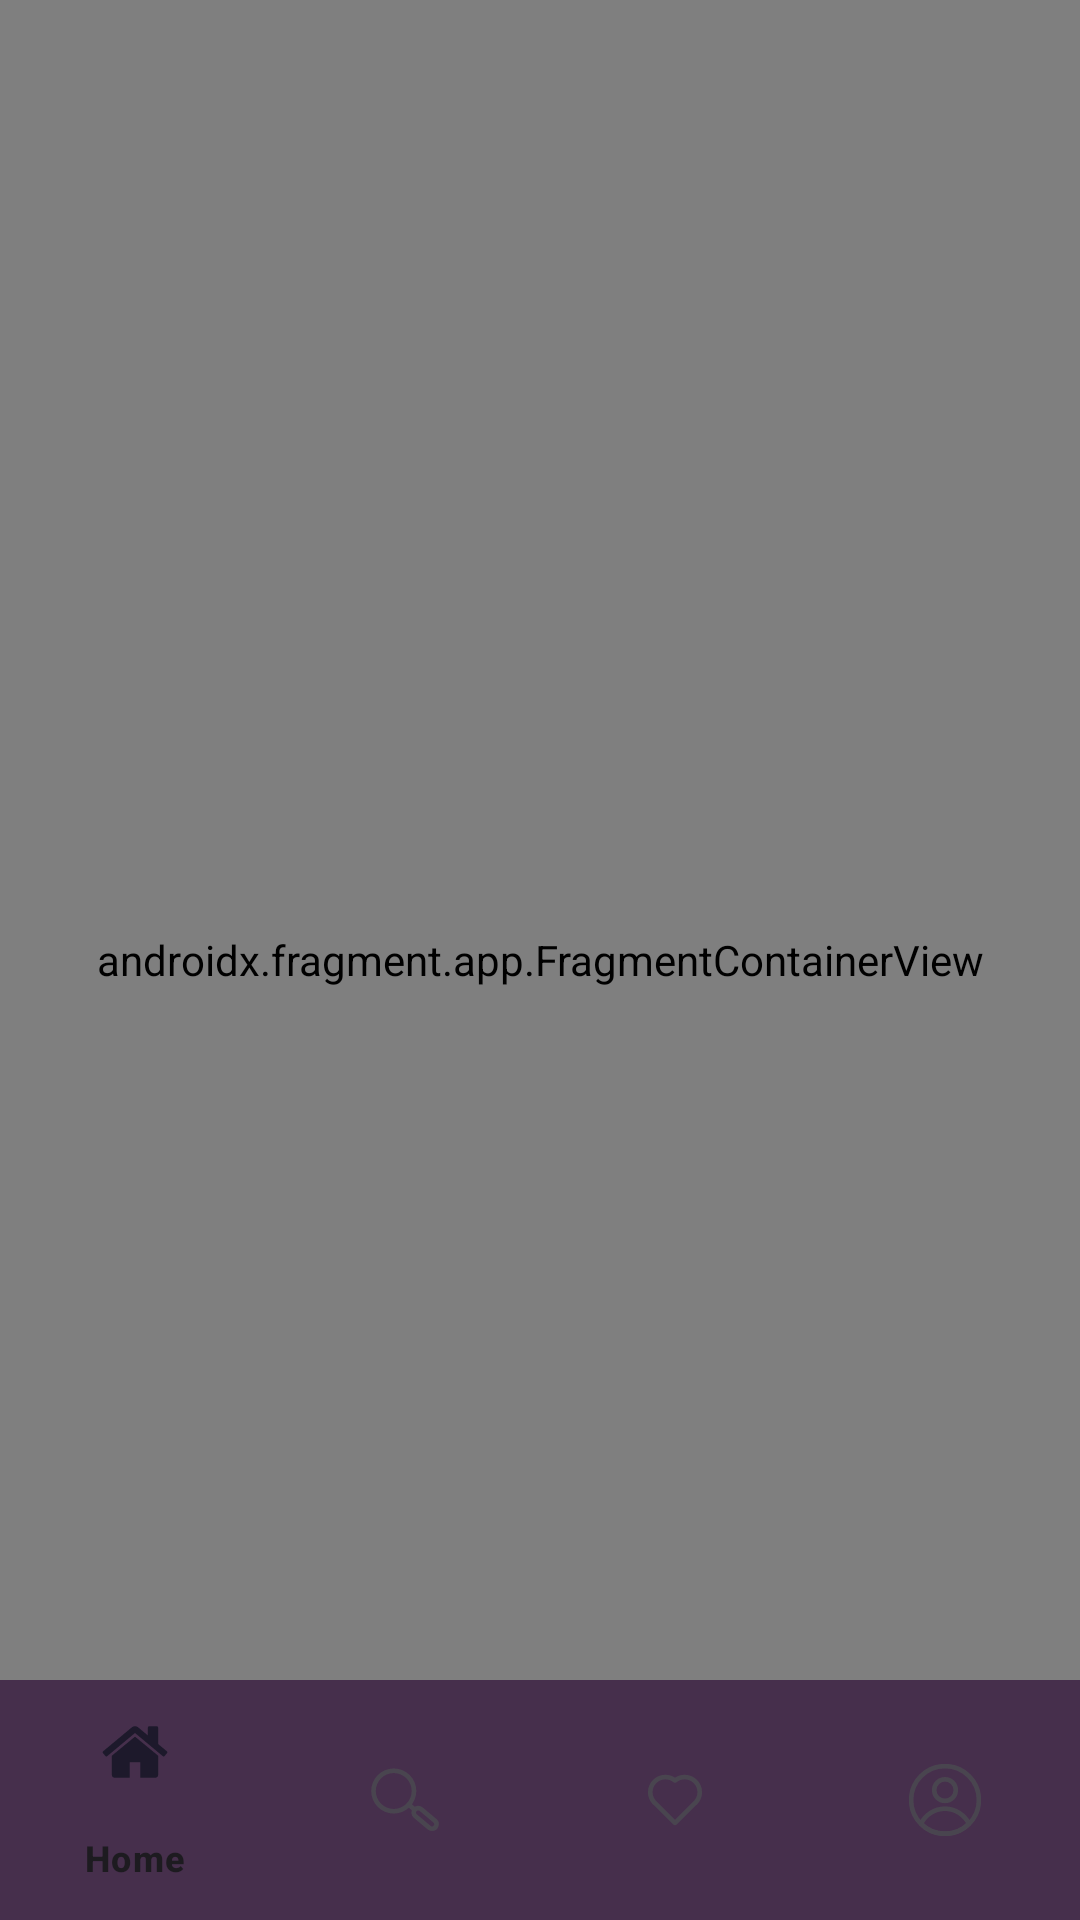

Write the Android layout XML for this screen, with the resource values it uses.
<!-- AndroidManifest.xml: application theme Theme.Foodie -->
<!-- res/layout/activity_recipe.xml -->
<?xml version="1.0" encoding="utf-8"?>
<androidx.constraintlayout.widget.ConstraintLayout xmlns:android="http://schemas.android.com/apk/res/android"
    xmlns:app="http://schemas.android.com/apk/res-auto"
    xmlns:tools="http://schemas.android.com/tools"
    android:id="@+id/main"
    android:layout_width="match_parent"
    android:layout_height="match_parent"
    android:background="@color/background"
    tools:context=".ui.recipe.RecipeActivity" >

    <androidx.fragment.app.FragmentContainerView
        android:id="@+id/recipeNavHostFragment"
        android:layout_width="match_parent"
        android:layout_height="match_parent"
        android:name="androidx.navigation.fragment.NavHostFragment"
        app:defaultNavHost="true"
        app:navGraph="@navigation/recipe_nav_graph"
        app:layout_constraintTop_toTopOf="parent"
        app:layout_constraintStart_toStartOf="parent"
        app:layout_constraintEnd_toEndOf="parent"
        app:layout_constraintBottom_toTopOf="@id/bottomNavigation" />

    <com.google.android.material.bottomnavigation.BottomNavigationView
        android:id="@+id/bottomNavigation"
        android:layout_width="match_parent"
        android:layout_height="0dp"
        app:menu="@menu/bottom_navigation_menu"
        android:background="@color/purple"
        app:layout_constraintBottom_toBottomOf="parent"
        app:layout_constraintStart_toStartOf="parent"
        app:layout_constraintEnd_toEndOf="parent" />

</androidx.constraintlayout.widget.ConstraintLayout>
<!-- resources referenced by this layout -->
<resources>
  <color name="background">#FFF8F5</color>
  <color name="purple">#462F4C</color>
  <style name="Theme.Foodie" parent="Base.Theme.Foodie" />
  <style name="Base.Theme.Foodie" parent="Theme.Material3.DayNight.NoActionBar">
          
          
      </style>
</resources>
